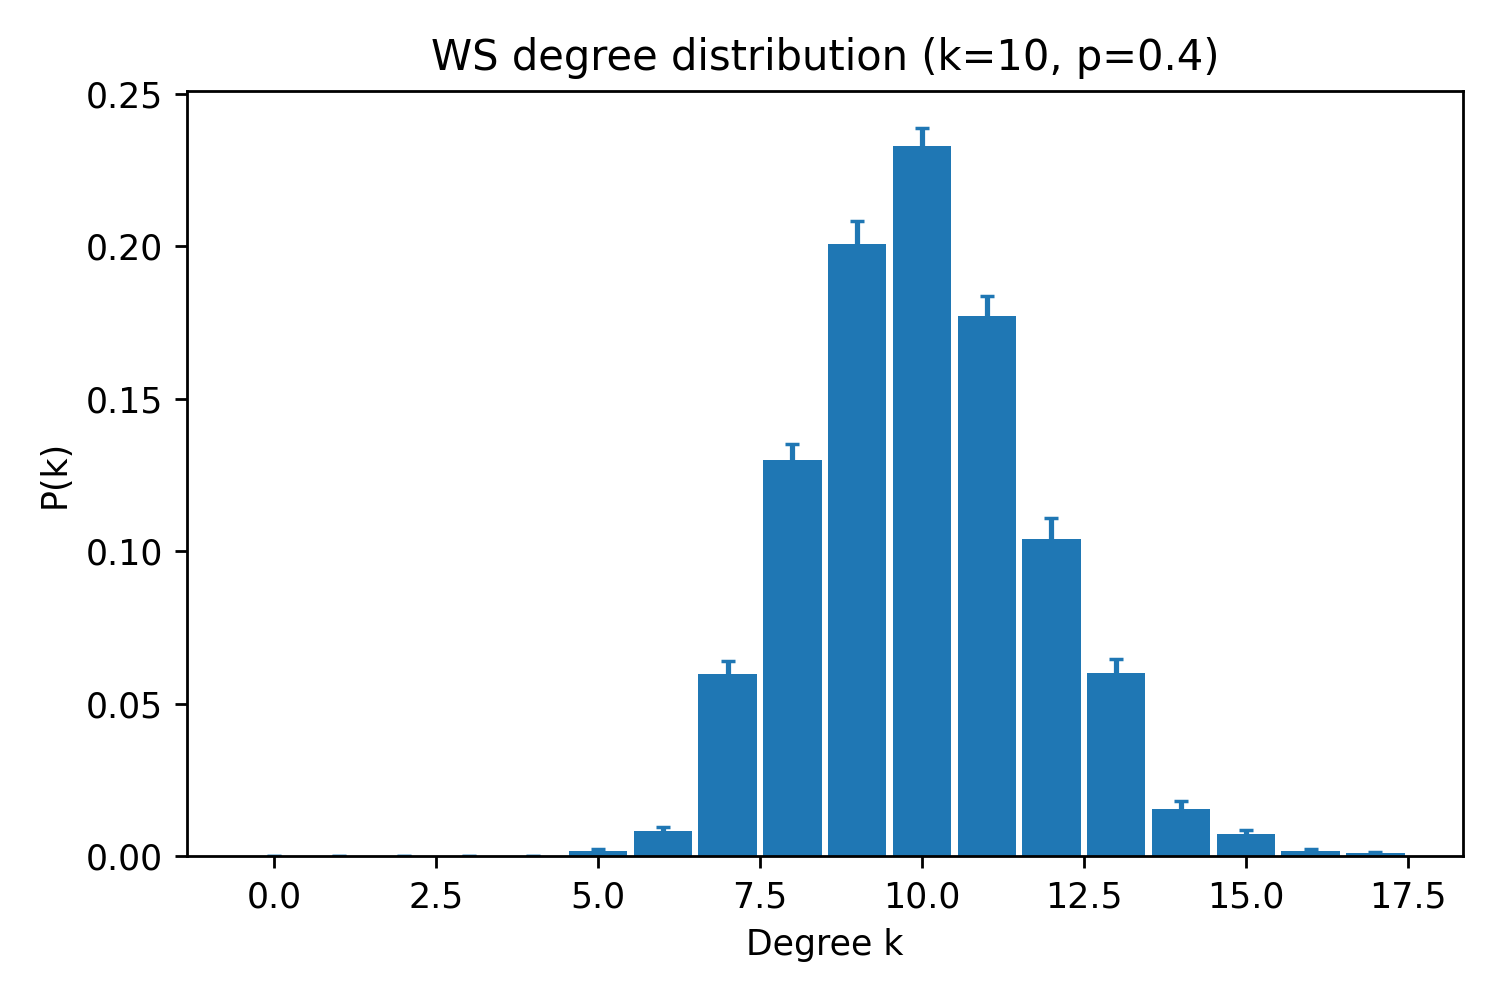

Data behind this chart, as committed beside it:
k, pk_mean, pk_sem
0, 0.0, 0.0
1, 0.0, 0.0
2, 0.0, 0.0
3, 0.0, 0.0
4, 0.0, 0.0
5, 0.001667, 0.0008419
6, 0.008333, 0.001363
7, 0.05967, 0.004459
8, 0.13, 0.005164
9, 0.2007, 0.007519
10, 0.233, 0.005836
11, 0.177, 0.006766
12, 0.104, 0.006892
13, 0.06, 0.004698
14, 0.01567, 0.002568
15, 0.007333, 0.00135
16, 0.001667, 0.0008419
17, 0.001, 0.0005571
